Run: headless pygame with SDL's dummy video driver; simulated clock (each Clock.tick advances the game by its frame time, no real sleeping); random seed 0; keys injected as events and as key.get_pressed() state; mouse plan: one left click at the window centre at the start of phase 2, then a move to the lower-right quarter at the start of phase 3.
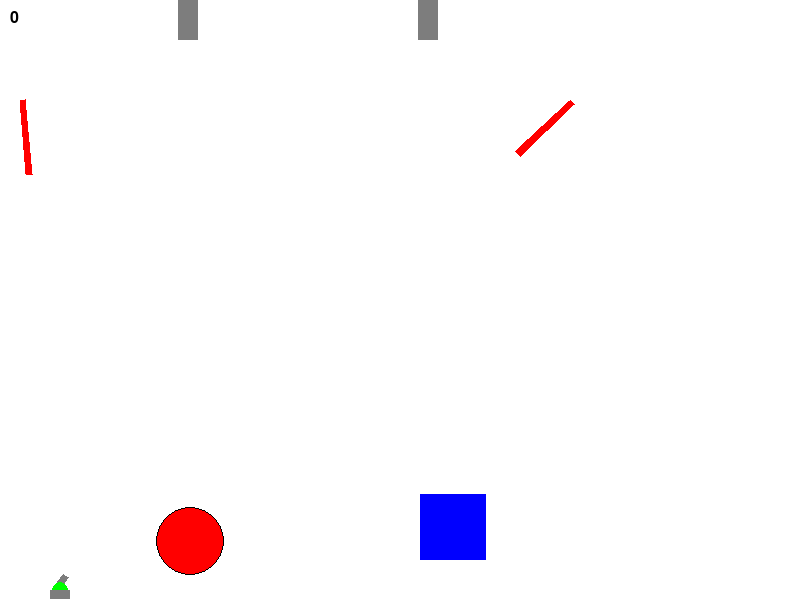
Frame 1 of 4 · flips 1–60 · no input
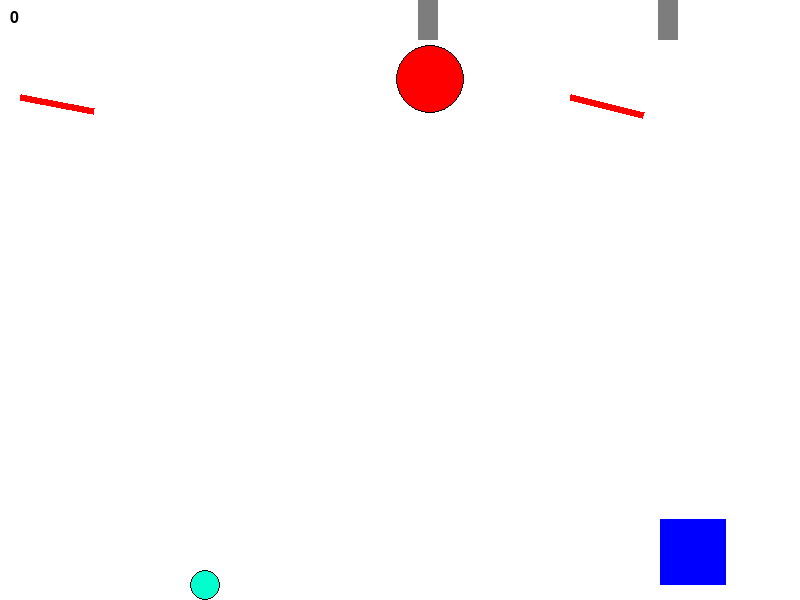
Frame 2 of 4 · flips 61–180 · clicked the window centre · tapped SPACE, RETURN · held RIGHT (→), D
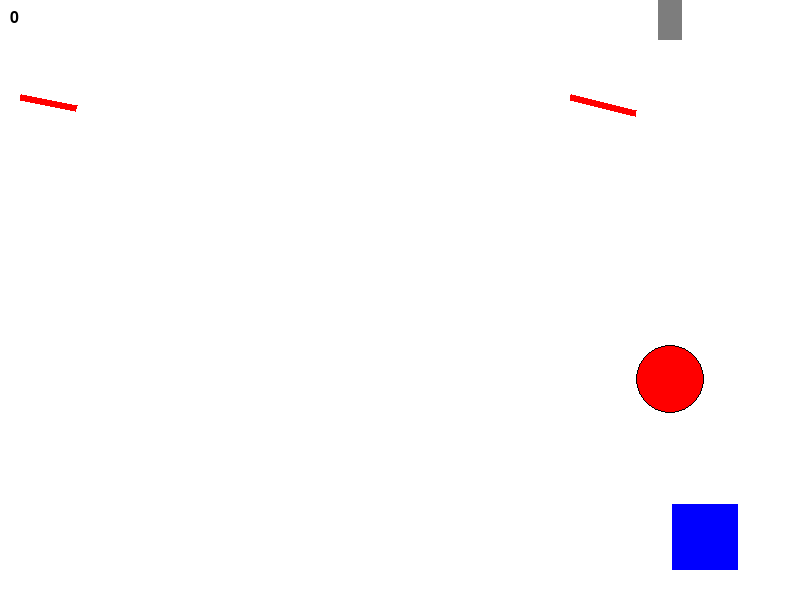
Frame 3 of 4 · flips 181–300 · moved the mouse to the lower-right quarter · held DOWN (↓), S
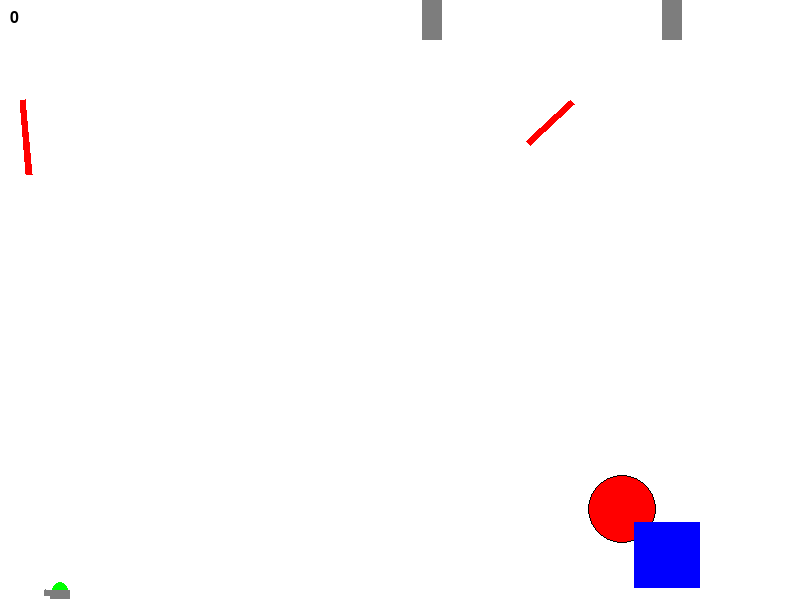
Frame 4 of 4 · flips 301–420 · held LEFT (←), A, UP (↑), W

The pygame program that drew these frames:

import math
from random import choice, randint as rnd

import pygame

FPS = 30
g = 2
RED = 0xFF0000
BLUE = 0x0000FF
YELLOW = 0xFFC91F
GREEN = 0x00FF00
MAGENTA = 0xFF03B8
CYAN = 0x00FFCC
BLACK = (0, 0, 0)
WHITE = 0xFFFFFF
GREY = 0x7D7D7D
GAME_COLORS = [RED, BLUE, YELLOW, GREEN, MAGENTA, CYAN]

WIDTH = 800
HEIGHT = 600


def turn(point, angle, ref_point):
    x1 = -(ref_point[0] - point[0]) * math.cos(angle) - (ref_point[1] - point[1]) * math.sin(angle)
    y1 = -(ref_point[0] - point[0]) * math.sin(angle) + (ref_point[1] - point[1]) * math.cos(angle)
    return x1 + ref_point[0], ref_point[1] - y1


def replacing_coordinates(x0, y0, angle, x, y):
    x1 = (x - x0) * math.cos(angle) + (y - y0) * math.sin(angle)
    y1 = (y - y0) * math.cos(angle) - (x - x0) * math.sin(angle)
    return x1, y1


def dist(x1, y1, x2, y2):
    distance = math.sqrt((x1 - x2) ** 2 + (y1 - y2) ** 2)
    return distance

def border_control():
    pass

class Bullet:
    def __init__(self, object_screen, x0, y0):
        self.screen = object_screen
        self.x = x0
        self.y = y0
        self.vx = 0
        self.vy = 0
        self.live = 30
        self.square = 0
        self.color = choice(GAME_COLORS)


class Ball(Bullet):
    def __init__(self, screen, x0, y0):
        """ Конструктор класса ball

        Args:
        x - начальное положение мяча по горизонтали
        y - начальное положение мяча по вертикали
        """
        super().__init__(screen, x0, y0)
        self.r = 15

    def move(self):
        """Переместить мяч по прошествии единицы времени.

        Метод описывает перемещение мяча за один кадр перерисовки. То есть, обновляет значения
        self.x и self.y с учетом скоростей self.vx и self.vy, силы гравитации, действующей на мяч,
        и стен по краям окна (размер окна 800х600).
        """
        if self.vy != 0:
            self.x += self.vx
            self.y -= self.vy + g / 2
            self.vy -= g

        # Проверка, не вышел ли шар за стенку
        if self.x < self.r:
            self.x = self.r
        if self.x > WIDTH - self.r:
            self.x = WIDTH - self.r
        if self.y < self.r:
            self.y = self.r
        if self.y > HEIGHT - self.r:
            if abs(self.vy) < 11:
                self.vy = 0
            self.y = HEIGHT - self.r

        # Удар о стенку
        if WIDTH <= self.x + self.r or self.x - self.r <= 0:
            self.vx = -1 * self.vx
        elif HEIGHT <= self.y + self.r or self.y - self.r <= 0:
            self.vy = -1 * (self.vy / 2)
            self.vx = self.vx / 1.4

    def draw(self):
        pygame.draw.circle(
            self.screen,
            self.color,
            (self.x, self.y),
            self.r
        )
        pygame.draw.circle(
            self.screen,
            'black',
            (self.x, self.y),
            self.r,
            width=1
        )

    def hittest(self, obj):
        """Функция проверяет сталкивалкивается ли данный обьект с целью, описываемой в обьекте obj.

        Args:
            obj: Обьект, с которым проверяется столкновение.
        Returns:
            Возвращает True в случае столкновения мяча и цели. В противном случае возвращает False.
        """
        if obj.figure == 'ball':
            d = dist(self.x, self.y, obj.x, obj.y)
            return d < self.r + obj.r
        if obj.figure == 'square':
            x = obj.x
            y = obj.y
            a = obj.a
            center_x = x + a / 2
            center_y = y + a / 2
            corners = [[x, y], [x + a, y], [x, y + a], [x + a, y + a]]

            d = dist(self.x, self.y, center_x, center_y)
            if d <= self.r + obj.a / 2:
                return True
            else:
                for point in corners:
                    d = dist(self.x, self.y, point[0], point[1])
                    if d <= self.r:
                        return True

        return False


class Rect(Bullet):
    def __init__(self, screen, x0, y0, angle):
        super().__init__(screen, x0, y0)
        self.an = angle
        self.vx = math.cos(self.an)
        self.vy = math.sin(self.an)

        # Параметры фигуры пули
        self.up_side = 10
        self.lateral_side = 10

    def move(self):
        self.x += self.vx
        self.y -= self.vy

    def draw(self):
        down_left = [self.x, self.y]
        down_right = [down_left[0] + self.up_side, down_left[1]]
        up_left = [down_left[0], -self.lateral_side + down_left[1]]
        up_right = [self.up_side + down_left[0], -self.lateral_side + down_left[1]]

        pygame.draw.polygon(self.screen, self.color, (down_left,
                                                      turn(down_right, self.an, down_left),
                                                      turn(up_right, self.an, down_left),
                                                      turn(up_left, self.an, down_left)))

    def hittest(self, obj):
        if obj.figure == 'ball':
            up_right = [self.x + self.up_side, self.y]
            down_right = [self.x + self.up_side, self.y - self.lateral_side]
            points = [up_right, down_right]
            for point in points:
                d = dist(obj.x, obj.y, point[0], point[1])
                return d <= obj.r

        elif obj.figure == 'square':
            up_right = [self.x + self.up_side, self.y]
            down_right = [self.x + self.up_side, self.y + self.lateral_side]
            points = [up_right, down_right]
            for point in points:
                x = point[0] - obj.x
                y = point[1] - obj.y
                if 0 <= x <= obj.a and 0 <= y <= obj.a:
                    return True
        else:
            up_right = [self.x + self.up_side, self.y]
            down_right = [self.x + self.up_side, self.y - self.lateral_side]
            points = [up_right, down_right]
            for point in points:
                d = dist(obj.x, obj.y, point[0], point[1])
                return d <= obj.lateral_side + 8


class Gun:
    def __init__(self, screen, x0, y0):
        self.screen = screen
        self.f2_power = 10
        self.f2_on = 0
        self.an = 1
        self.color = GREY
        self.bullet_type = 0
        self.x = x0
        self.y = y0

        # Параметры фигуры орудия
        self.down_left = [x0, y0]
        self.up_side = 15
        self.lateral_side = 6

    def fire2_start(self):
        self.f2_on = 1

    def fire2_end(self, point, bullets):
        """Выстрел мячом.

        Происходит при отпускании кнопки мыши.
        Начальные значения компонент скорости мяча vx и vy зависят от положения мыши.
        """
        if point[0] > self.x:
            self.an = math.atan((self.y - point[1]) / (point[0] - self.x))
        elif point[0] < self.x:
            self.an = math.pi + math.atan((self.y - point[1]) / (point[0] - self.x))
        else:
            if point[1] < self.y:
                self.an = math.pi / 2
            else:
                self.an = 3 * math.pi / 2

        if self.bullet_type == 0:
            new_bullet = Ball(self.screen, self.x, self.y)
        else:
            new_bullet = Rect(self.screen, self.x, self.y, self.an)

        new_bullet.vx = self.f2_power * math.cos(self.an)
        new_bullet.vy = self.f2_power * math.sin(self.an)
        bullets.append(new_bullet)
        self.f2_on = 0
        self.f2_power = 10

    def targetting(self, point):
        """Прицеливание. Зависит от положения мыши."""
        if point[0] > self.x:
            self.an = math.atan((self.y - point[1]) / (point[0] - self.x))
        elif point[0] < self.x:
            self.an = math.pi + math.atan((self.y - point[1]) / (point[0] - self.x))
        else:
            if point[1] < self.y:
                self.an = math.pi / 2
            else:
                self.an = 3 * math.pi / 2
        if self.f2_on:
            self.color = RED
        else:
            self.color = GREY

    def draw(self):
        down_left = [self.x, self.y]
        down_right = [down_left[0] + self.up_side, down_left[1]]
        up_left = [down_left[0], -self.lateral_side + down_left[1]]
        up_right = [self.up_side + down_left[0], -self.lateral_side + down_left[1]]
        opora = [self.x, self.y - self.lateral_side / 2]
        pygame.draw.polygon(self.screen, self.color, (down_left,
                                                      turn(down_right, self.an, down_left),
                                                      turn(up_right, self.an, down_left),
                                                      turn(up_left, self.an, down_left)))

    def power_up(self):
        if self.f2_on:
            if self.f2_power < 70:
                self.f2_power += 1.5
                self.up_side += 1.5
            self.color = RED
        else:
            self.color = GREY
            self.up_side = 15


class Player_Gun(Gun):
    def __init__(self, screen, x0, y0):
        super().__init__(screen, x0, y0)
        self.figure = 'tank'
        self.live = 1

    def change_bullet(self):
        if self.bullet_type == 1:
            self.bullet_type = 0
        else:
            self.bullet_type += 1

    def draw_tank(self):
        pygame.draw.circle(self.screen, GREEN, [self.x, self.y], self.lateral_side + 2)
        l = 20
        pygame.draw.rect(self.screen, GREY, [self.x - l / 2, self.y, l, self.lateral_side + 3])

    def move_left(self):
        self.x -= 20

    def move_right(self):
        self.x += 20


class Bot_gun(Gun):
    def __init__(self, screen, x0, y0):
        super().__init__(screen, x0, y0)
        self.bullet_type = 1


class Target:
    def __init__(self, screen, x0, y0, vx, vy):
        self.screen = screen
        self.x = x0
        self.y = y0
        self.live = 1
        self.vx = vx
        self.vy = vy
        self.live = 1


class Target_ball(Target):
    def __init__(self, screen, x0, y0, vx, vy):
        super().__init__(screen, x0, y0, vx, vy)
        self.score = 0
        self.r = rnd(10, 50)
        self.figure = 'ball'
        self.color = RED

    def hit(self, points=1):
        """Попадание шарика в цель."""
        self.score += points

    def move(self):
        """Переместить мяч по прошествии единицы времени.

        Метод описывает перемещение мяча за один кадр перерисовки. То есть, обновляет значения
        self.x и self.y с учетом скоростей self.vx и self.vy, силы гравитации, действующей на мяч,
        и стен по краям окна (размер окна 800х600).
        """
        if self.vy != 0:
            self.x += self.vx
            self.y -= self.vy

        # Проверка, не вышел ли шар за стенку
        if self.x < self.r:
            self.x = self.r
        if self.x > WIDTH - self.r:
            self.x = WIDTH - self.r
        if self.y < self.r:
            self.y = self.r
        if self.y > HEIGHT - self.r:
            self.y = HEIGHT - self.r

        # Удар о стенку
        if WIDTH <= self.x + self.r or self.x - self.r <= 0:
            self.vx = -1 * self.vx
        elif HEIGHT <= self.y + self.r or self.y - self.r <= 0:
            self.vy = -1 * (self.vy / 2)

    def draw(self):
        pygame.draw.circle(
            self.screen,
            self.color,
            (self.x, self.y),
            self.r
        )
        pygame.draw.circle(
            self.screen,
            'black',
            (self.x, self.y),
            self.r,
            width=1
        )


class Target_square(Target):
    def __init__(self, screen, x, y, vx, vy):
        super().__init__(screen, x, y, vx, vy)
        self.points = 0
        self.x = 0
        self.y = 0
        self.a = rnd(60, 70)
        self.figure = 'square'
        self.color = BLUE

    def hit(self):
        pass

    def move(self):

        self.x += self.vx
        self.y -= self.vy + g / 2
        self.vy -= g

        if self.x < 0:
            self.x = 0
        if self.x > WIDTH - self.a:
            self.x = WIDTH - self.a
        if self.y < 0:
            self.y = 0
        if self.y > HEIGHT - self.a:
            self.y = HEIGHT - self.a

        if WIDTH <= self.x + self.a or self.x <= 0:
            self.vx = -1 * self.vx / abs(self.vx) * rnd(10, 20)

        elif HEIGHT <= self.y + self.a or self.y <= 0:
            if self.vy == 0:
                self.vy = rnd(10, 20)
            else:
                self.vy = -1 * self.vy / abs(self.vy) * rnd(10, 20)

    def draw(self):
        pygame.draw.rect(self.screen, self.color, [self.x, self.y, self.a, self.a])


class Bomber:
    def __init__(self, screen, x0):
        self.screen = screen
        self.x = x0
        self.y = 0
        self.vx = 2
        self.up_side = 20
        self.lateral_side = 40

    def move(self):
        self.x += self.vx

        if self.x < 0:
            self.x = 0
        if self.x > WIDTH - self.up_side:
            self.x = WIDTH - self.up_side

        if WIDTH <= self.x + self.up_side or self.x <= 0:
            self.vx = -1 * self.vx

    def draw(self):
        pygame.draw.rect(self.screen, GREY, [self.x, self.y, self.up_side, self.lateral_side])

    def drop(self, type_of_bullet, target):
        if type_of_bullet == 'ball':
            target.x = self.x + self.up_side / 2
            target.y = self.y + self.lateral_side / 2
            target.vx = self.vx
            target.vy = rnd(20, 30)

        else:
            target.x = self.x
            target.y = self.y + self.lateral_side / 2
            target.vx = self.vx
            target.vy = rnd(20, 30)


pygame.init()
screen = pygame.display.set_mode((WIDTH, HEIGHT))
bullet = 0
bullets = []
targets = []
bots = []
bombers = []
score = 0

clock = pygame.time.Clock()
gun = Player_Gun(screen, 60, 590)
bomber_ball = Bomber(screen, 60)
bomber_square = Bomber(screen, 300)
bombers.append(bomber_ball)
bombers.append(bomber_square)
target1 = Target_ball(screen, 0, 0, 0, 0)
target2 = Target_square(screen, 0, 0, 0, 0)
targets.append(target1)
targets.append(target2)
bots.append(Bot_gun(screen, 20, 100))
bots.append(Bot_gun(screen, 570, 100))
finished = False
check = 0
flag = 0
bomber_ball.drop('ball', target1)
bomber_square.drop('square', target2)
while not finished:

    screen.fill(WHITE)
    num_of_hits = pygame.font.Font(None, 24)
    text1 = num_of_hits.render(str(score), True, (0, 0, 0))
    screen.blit(text1, (10, 10))
    if gun.live == 1:
        gun.draw()
        gun.draw_tank()
    else:
        flag += 1
        if flag == 80:
            gun.live = 1
            flag = 0
    for bot in bots:
        bot.draw()

    for bomber in bombers:
        bomber.draw()

    for target in targets:
        if target.live == 1:
            target.move()
            target.draw()
        else:
            check += 1
            if check == 50:
                if target.figure == 'ball':
                    bombers[0].drop('ball', target)

                else:
                    bombers[1].drop('square', target)

                target.live = 1
                bullet = 0
                check = 0

    for b in bullets:
        if b.live > 0:
            b.draw()
    pygame.display.update()

    clock.tick(FPS)
    keys = pygame.key.get_pressed()
    if keys[pygame.K_d]:
        if gun.y != 780:
            gun.move_right()
    elif keys[pygame.K_a]:
        if gun.x != 20:
            gun.move_left()
    for event in pygame.event.get():
        if event.type == pygame.QUIT:
            finished = True
        elif event.type == pygame.KEYDOWN:
            if event.key == pygame.K_b:
                gun.change_bullet()
            if event.key == pygame.K_a:
                if gun.x != 20:
                    gun.move_left()
            if event.key == pygame.K_d:
                if gun.y != 780:
                    gun.move_right()
        elif event.type == pygame.MOUSEBUTTONDOWN:
            if not check:
                gun.fire2_start()
        elif event.type == pygame.MOUSEBUTTONUP:
            if not check:
                gun.fire2_end(event.pos, bullets)
                bullet += 1
        elif event.type == pygame.MOUSEMOTION:
            gun.targetting(event.pos)

    for i, bot in enumerate(bots):
        if not bot.f2_on:
            bot.fire2_start()
        elif bot.f2_power == rnd(30, 70):
            bot.fire2_end([gun.x, gun.y], bullets)
        else:
            bot.targetting([gun.x, gun.y])

    for bomber in bombers:
        bomber.move()
    for i, b in enumerate(bullets):
        if b.live > 0:
            b.move()
            b.live -= 0.2
        else:
            bullets.pop(i)

        for i, target in enumerate(targets):
            if b.hittest(target) and target.live:
                target.live = 0
                target.hit()

        if b.hittest(gun) and gun.live:
            gun.live = 0

    for bot in bots:
        bot.power_up()
    gun.power_up()

pygame.quit()
